Photos from the image-classification dataset "processed" in the GitHub repository Utkarsh-Pr/MedGuard. Its 52 classes are: Acemiz, Allegra, alprax 0 25, Amalong, Atarax, Becozinc, Bifilac, Canitiz, Cetzine, Ciplar 10, Cofsils, Cranmed, Cyclopam, D-Rise, D-Well, D3 More 2K, Dolo 650, Eldoper, Emeset, Etoshine 90, Etoshine MR, Folvite, Gelusil, Gestorab, glimi save M 0 5, Gluxit 10, M-Strong, Meftal 250 DT, melecobalamine, Menoease, Metronidazole, Montair, Muvera, Mysopas, Pacimol 650, Pan 20, Pan-D, Paracip 650, Redotil, Shelcal 500, Sibelium 10mg, Sompraz, Strepsils, Tayo 60K, Tendonease, Udapa-Trio, Unienzyme, Velgut, Vitamin E, Vomikind, Zincovit, Zofer.

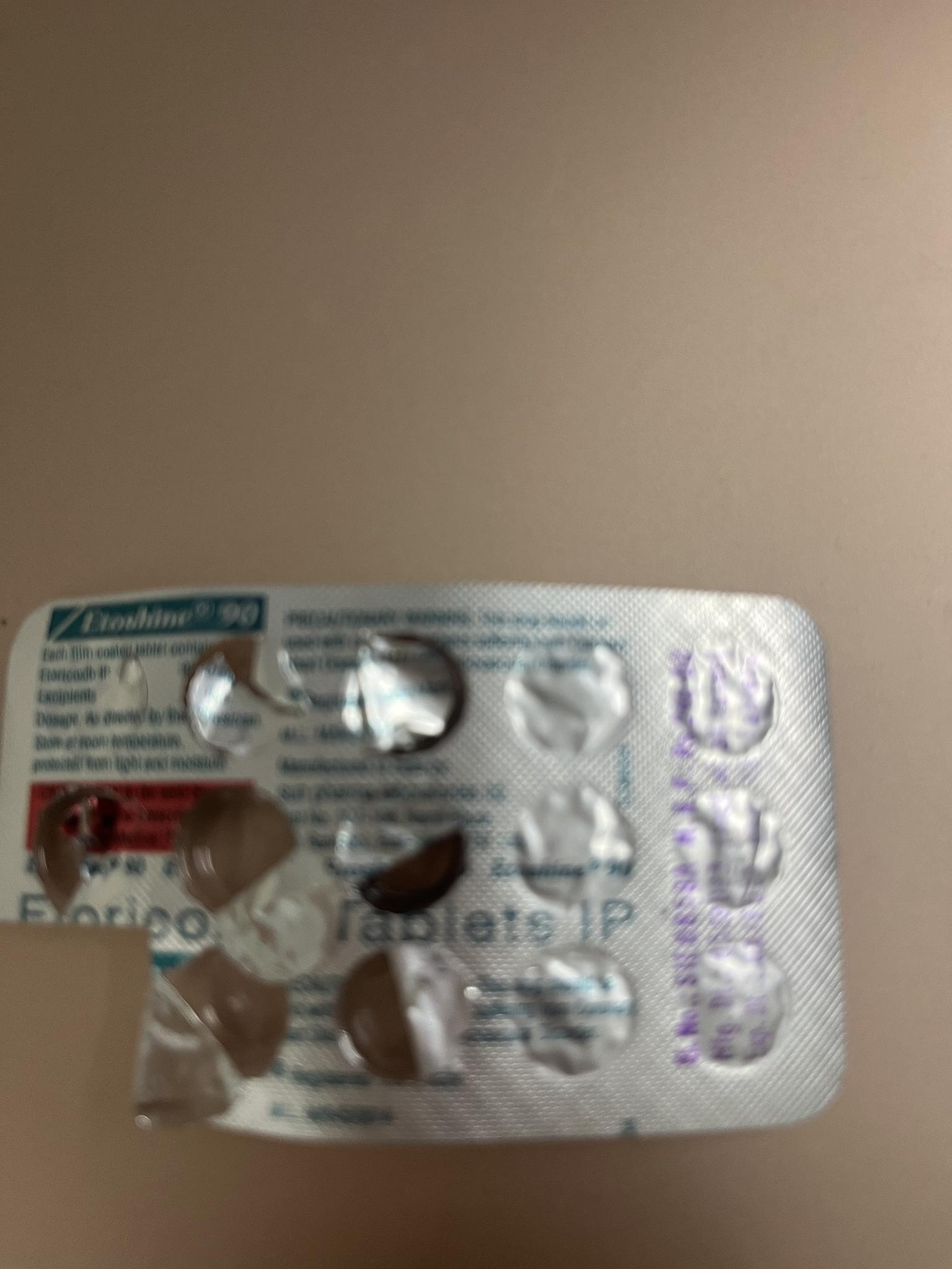
Label: Etoshine 90

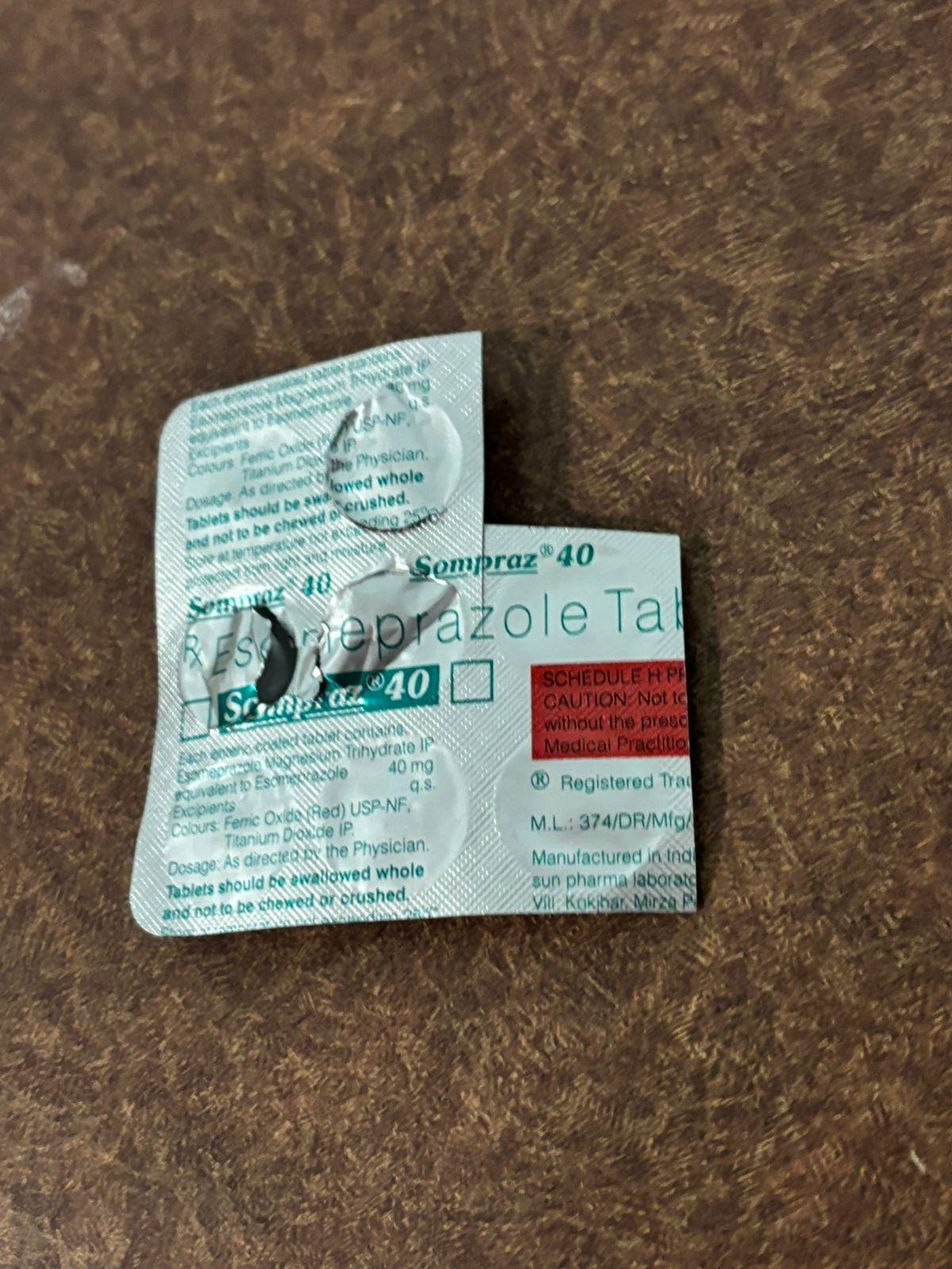
Label: Sompraz

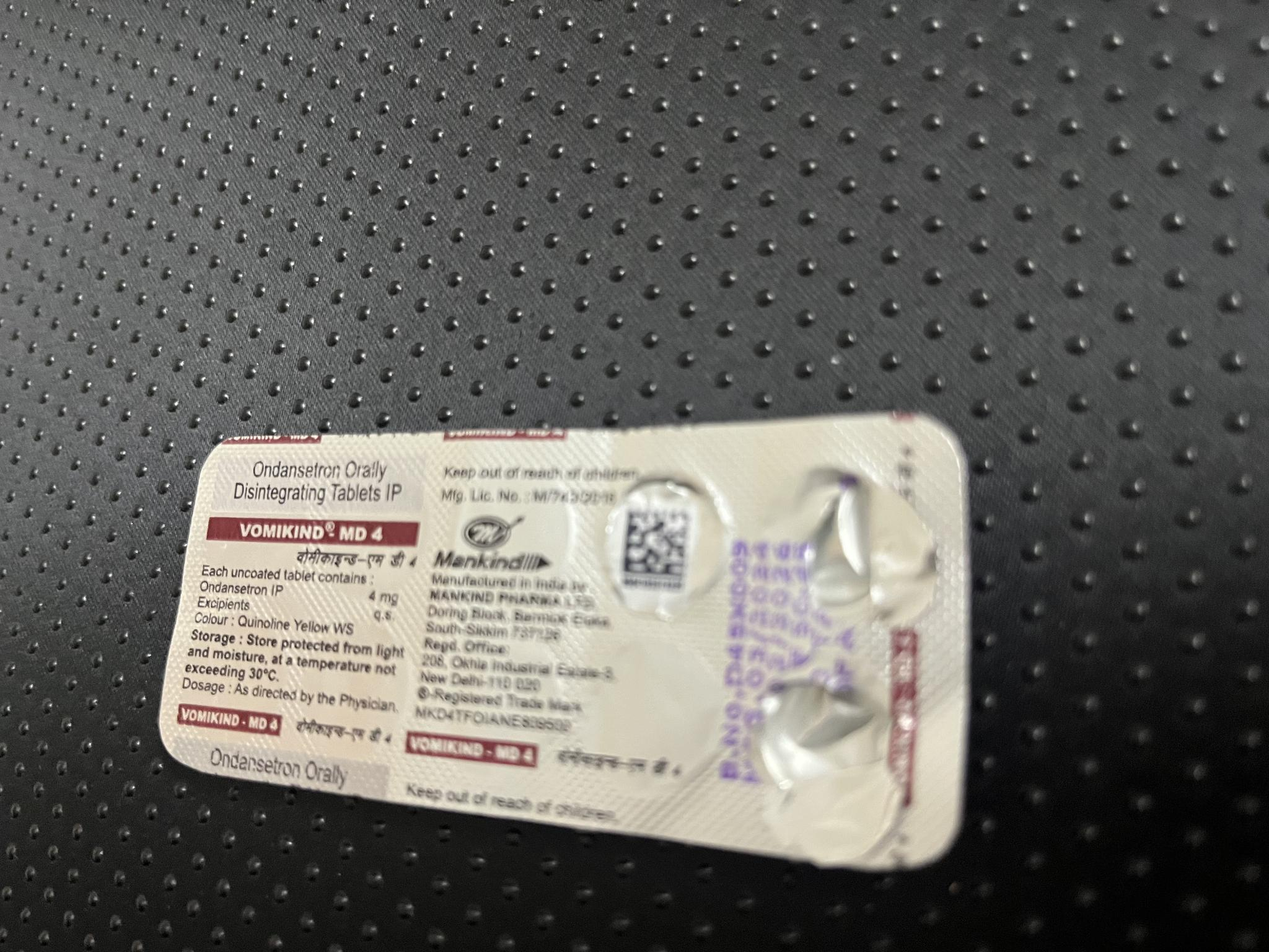
Label: Vomikind

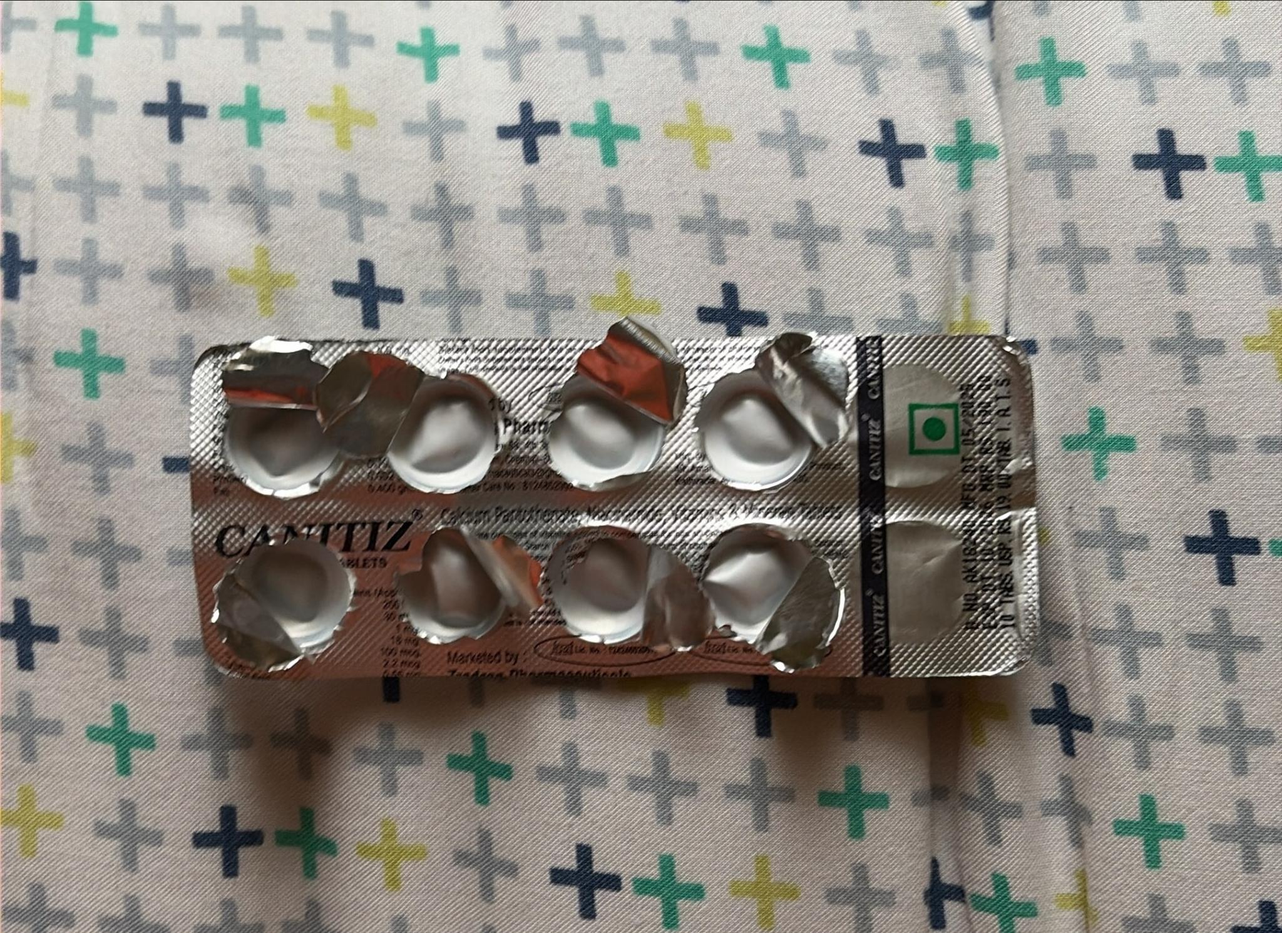
Label: Canitiz

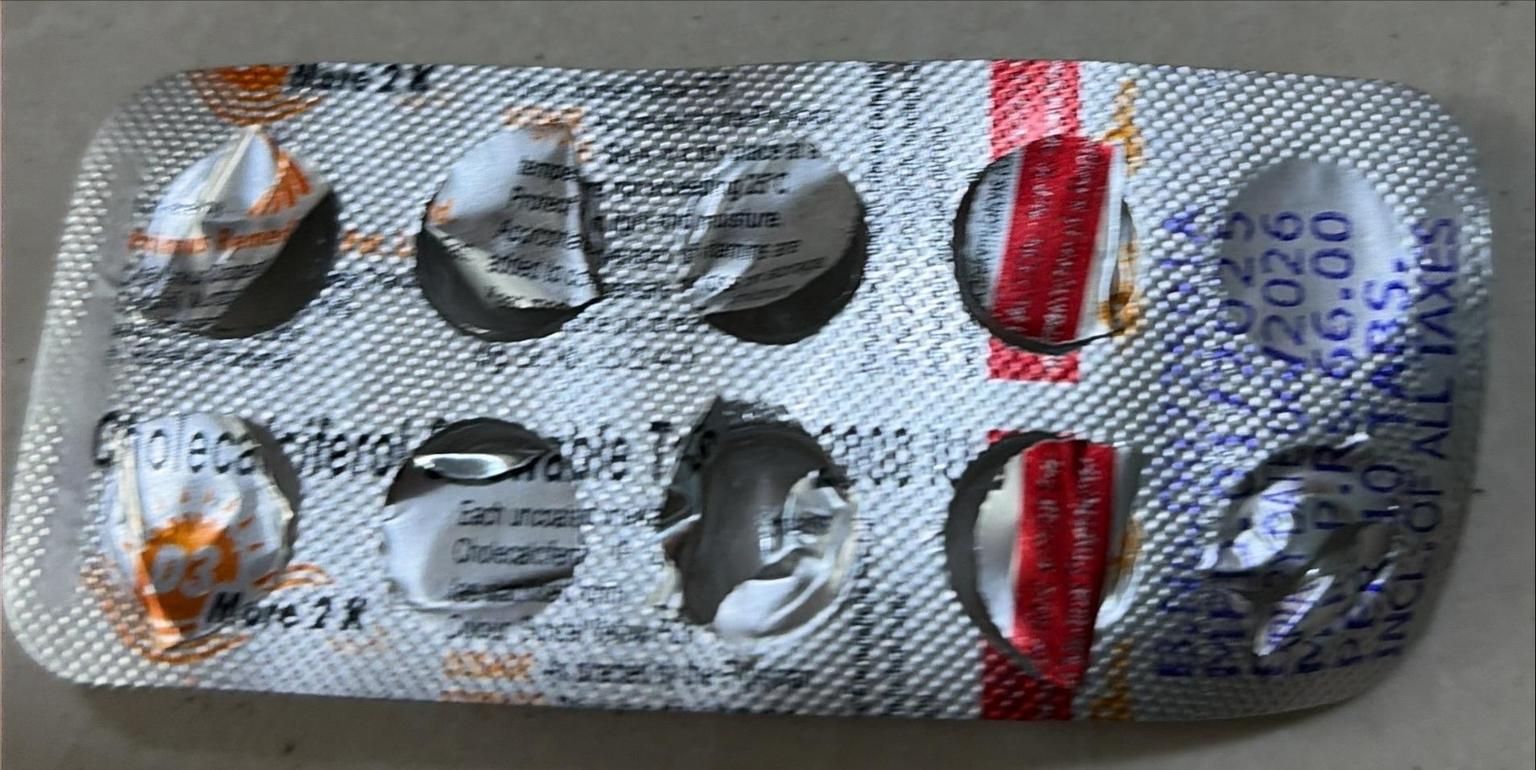
Label: D3 More 2K

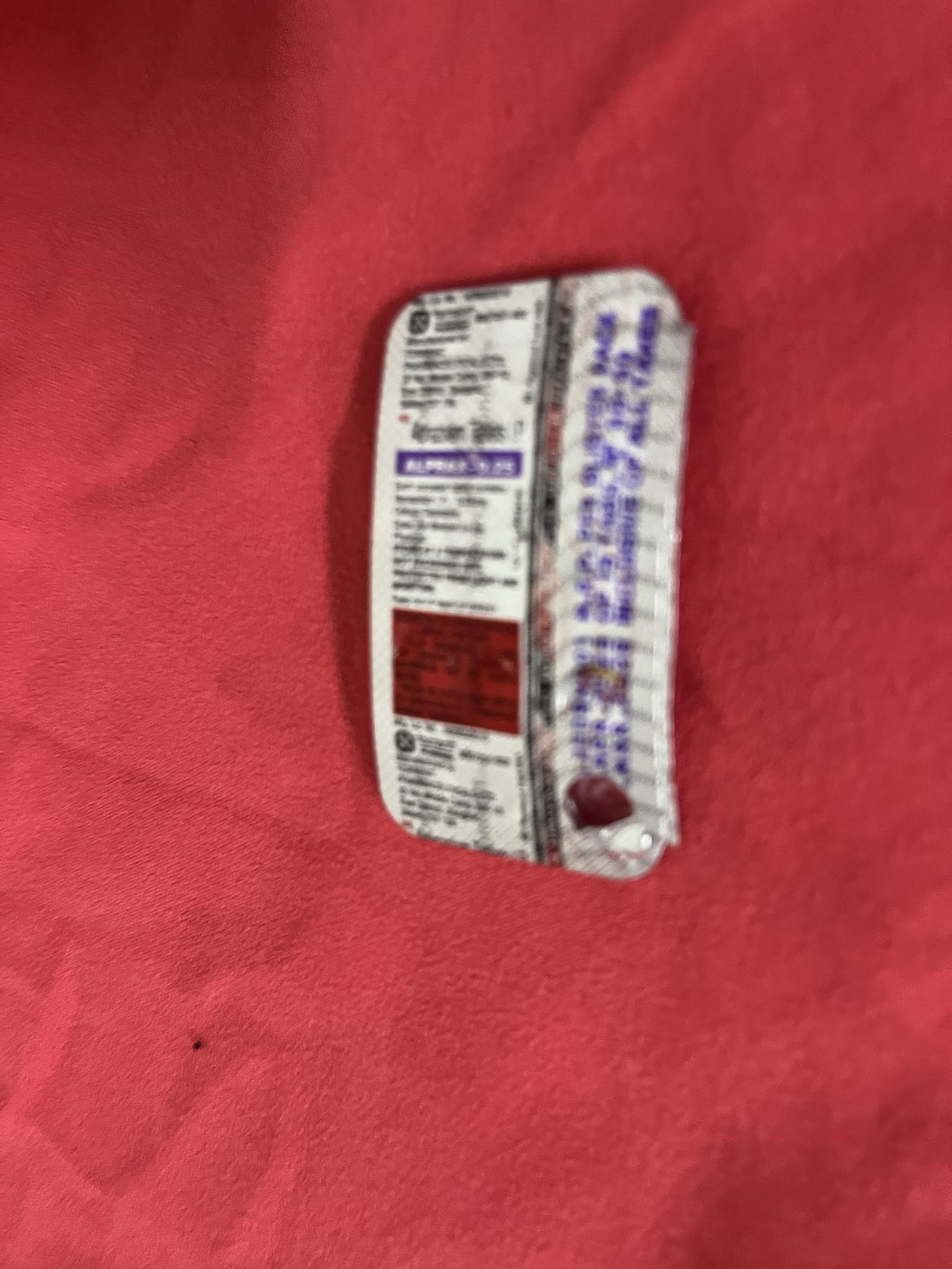
Label: alprax 0 25
